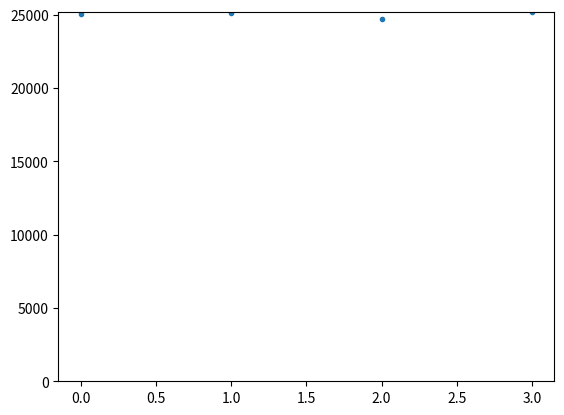

Source code (Python):
import random
import numpy as np
from PIL import Image, ImageDraw
import matplotlib.pyplot as plt
from collections import deque
from itertools import product


class MeronAlgorithm:
    def __init__(self, n, t, w_a, w_b, beta, mc_steps):
        # constants
        self.n = n
        self.t = t
        self.w_a = w_a
        self.w_b = w_b
        self.beta = beta
        self.mc_steps = mc_steps

        self.n_clusters = -1
        self.cluster_positions = []  # top left most position of each cluster in order cluster_id
        self.cluster_charge = np.array([0])  # charge of each cluster in order cluster_id
        self.cluster_group = np.array([0])  # closest charged left neighbor of every neutral cluster
        self.cluster_order = []  # order of clusters for automaton to be able to process
        self.fermion = np.full((self.n, self.t), False)
        self.cluster_id = np.full((self.n, self.t), -1)
        self.bond = np.full((self.n // 2, self.t),
                            False)  # bond lattice, 0 is vertical plaquette A, 1 is horizontal plaquette B
        self.bond_debug = np.full((self.n, self.t), - 1)  # only for debugging purposes
        self.cluster_combinations = np.array([0, 0])   # saves the nr of flip possibilites for +- and -+ starting from the corresponding cluster
        self.charged_cluster_order = []     # order of charged clusters only

        self._reset()


    # reset to reference config
    def _reset(self):
        self.cluster_positions = []  # top left most position of each cluster in order cluster_id
        self.cluster_charge = np.array([0])  # charge of each cluster in order cluster_id
        self.cluster_group = np.array([0])  # closest charged left neighbor of every neutral cluster
        self.cluster_order = []  # order of clusters for automaton to be able to process
        self.charged_cluster_order = []
        # fermion lattice initialized to reference configuration
        self.fermion = np.full((self.n, self.t), False)
        for i in range(self.n // 2):
            for j in range(self.t):
                self.fermion[2 * i, j] = True

        self.cluster_id = np.full((self.n, self.t), -1)

        # bond lattice is squashed down and initalized to vertical plaquettes
        self.bond = np.full((self.n // 2, self.t),
                            False)  # bond lattice, 0 is vertical plaquette A, 1 is horizontal plaquette B

        self.bond_debug = np.full((self.n, self.t), - 1)  # only for debugging purposes

    def _cluster_loop_step(self, x, y, visited):
        loop_closed = False
        direction = -1
        if x % 2 == 0 and y % 2 == 0:
            # top
            if not self.bond[(x // 2 - 1) % (self.n // 2), (y - 1) % self.t] and not visited[x, (y - 1) % self.t]:
                y -= 1
                direction = 0
            # right
            elif self.bond[x // 2, y] and not visited[(x + 1) % self.n, y]:
                x += 1
                direction = 1
            # bottom
            elif not self.bond[x // 2, y] and not visited[x, (y + 1) % self.t]:
                y += 1
                direction = 2
            # left
            elif self.bond[(x // 2 - 1) % (self.n // 2), (y - 1) % self.t] and not visited[(x - 1) % self.n, y]:
                x -= 1
                direction = 3
            # closed loop
            else:
                loop_closed = True
        elif x % 2 == 1 and y % 2 == 0:
            # top
            if not self.bond[x // 2, (y - 1) % self.t] and not visited[x, (y - 1) % self.t]:
                y -= 1
                direction = 0
            # right
            elif self.bond[x // 2, (y - 1) % self.t] and not visited[(x + 1) % self.n, y]:
                x += 1
                direction = 1
            # bottom
            elif not self.bond[x // 2, y] and not visited[x, (y + 1) % self.t]:
                y += 1
                direction = 2
            # left
            elif self.bond[x // 2, y] and not visited[(x - 1) % self.n, y]:
                x -= 1
                direction = 3
            # closed loop
            else:
                loop_closed = True
        elif x % 2 == 0 and y % 2 == 1:
            # top
            if not self.bond[x // 2, (y - 1) % self.t] and not visited[x, (y - 1) % self.t]:
                y -= 1
                direction = 0
            # right
            elif self.bond[x // 2, (y - 1) % self.t] and not visited[(x + 1) % self.n, y]:
                x += 1
                direction = 1
            # bottom
            elif not self.bond[(x // 2 - 1) % (self.n // 2), y] and not visited[x, (y + 1) % self.t]:
                y += 1
                direction = 2
            # left
            elif self.bond[(x // 2 - 1) % (self.n // 2), y] and not visited[(x - 1) % self.n, y]:
                x -= 1
                direction = 3
            # closed loop
            else:
                loop_closed = True
        elif x % 2 == 1 and y % 2 == 1:
            # top
            if not self.bond[x // 2, (y - 1) % self.t] and not visited[x, (y - 1) % self.t]:
                y -= 1
                direction = 0
            # right
            elif self.bond[x // 2, y] and not visited[(x + 1) % self.n, y]:
                x += 1
                direction = 1
            # bottom
            elif not self.bond[x // 2, y] and not visited[x, (y + 1) % self.t]:
                y += 1
                direction = 2
            # left
            elif self.bond[x // 2, (y - 1) % self.t] and not visited[(x - 1) % self.n, y]:
                x -= 1
                direction = 3
            # closed loop
            else:
                loop_closed = True
        x = x % self.n  # boundary conditions
        y = y % self.t
        return x, y, loop_closed, direction

    def tests(self, seed):
        charge = np.zeros(self.n_clusters + 1)
        for j in range(self.t):
            for c in range(self.n_clusters + 1):
                rowcharge = 0
                for i in range(self.n):
                    if self.cluster_id[i, j] == c:
                        if i % 2:
                            rowcharge += 1
                        else:
                            rowcharge -= 1
                if charge[c] != rowcharge and j > 0:
                    raise ('Charge varies over different rows')
                charge[c] = rowcharge
        # print(charge)
        if charge.sum() != 0:
            raise ('Total charge not zero')

        if np.amax(charge) > 1:
            if np.count_nonzero(charge == np.amax(charge)) > 1:
                print('multiple 2 windings')
            for c in charge:
                if abs(c) != np.amax(charge) and c != 0:
                    raise ('clusters of different charges mixed')
        if np.amax(charge) > 1:
            print(np.amax(charge), seed)

        for j in range(self.t):
            for i in range(self.n - 2):
                if self.cluster_id[i, j] != self.cluster_id[i + 1, j] and abs(charge[self.cluster_id[i, j]]) == abs(charge[self.cluster_id[i + 1, j]]) == 1:
                    assert (charge[self.cluster_id[i, j]] != charge[self.cluster_id[i + 1, j]])

    # Places vertical and horizontal bonds with probability corresponding to wa_ and  w_b
    def _bond_assignment(self):
        for x, y in product(range(self.n), range(self.t)):
            if y % 2 != x % 2:
                continue
            # all occupied or all unoccupied
            if self.fermion[x, y] == self.fermion[(x + 1) % self.n, y] \
                    and self.fermion[x, (y + 1) % self.t] == self.fermion[(x + 1) % self.n, (y + 1) % self.t]:
                self.bond[x // 2, y] = False
            # diagonal occupation
            elif self.fermion[x, y] != self.fermion[x, (y + 1) % self.t]:
                self.bond[x // 2, y] = True
            # parallel occupation
            else:
                self.bond[x // 2, y] = False if random.random() < self.w_a / (self.w_a + self.w_b) else True
            # calculate bond config in nicer lattice for debugging purposes
            self.bond_debug[x, y] = self.bond[x // 2, y]


    def _get_random_color(self, index):
        np.random.seed(index)
        color = tuple(np.append(np.random.choice(range(256), size=3), 127))
        return color


    def draw_bonds(self):
        scale = 40
        image = Image.new("RGB", (scale*self.n + 2, scale*self.t+2), "white")
        draw = ImageDraw.Draw(image)
        if len(self.cluster_group) != 1:
            for x, y in product(range(self.n), range(self.t)):
                if self.cluster_group[self.cluster_id[x, y]] != -1:
                    color = self._get_random_color(self.cluster_group[self.cluster_id[x, y]])
                    draw.rectangle(((x-0.5)*scale, (y-0.5)*scale, (x+0.5)*scale, (y+0.5)*scale),
                                   fill=color)

        for x, y in product(range(self.n), range(self.t)):
            if self.bond_debug[x, y] == 1:
                draw.line([(x*scale, y*scale), ((x+1) * scale, y * scale)], width=scale//10, fill="green", joint="curve")
                draw.line([(x*scale, (y+1)*scale), ((x+1) * scale, (y+1) * scale)], width=scale//10, fill="green", joint="curve")
            elif self.bond_debug[x, y] == 0:
                draw.line([(x * scale, y * scale), (x * scale, (y+1) * scale)], width=scale // 10, fill="green",
                          joint="curve")
                draw.line([((x+1) * scale, y * scale), ((x + 1) * scale, (y + 1) * scale)], width=scale // 10,
                          fill="green", joint="curve")
            color = self._get_random_color(self.cluster_id[x, y])
            draw.ellipse((x*scale - 10, y*scale-10, x*scale+10, y*scale+10), fill=color, outline='black')
            if x % 2:
                draw.text((x*scale-4, y*scale-4), "+", fill=(0, 0, 0))
            else:
                draw.text((x*scale-4, y*scale-4), "-", fill=(0, 0, 0))

        image.save("config.jpg")

    def _find_clusters(self):
        visited = np.full((self.n, self.t), False)  # record if site has been visited
        cluster_nr = 0  # counter for how many clusters there are -1 and the ID given to each of the clusters
        self.cluster_positions = []  # keeps one position of the cluster in order of cluster_id
        for j, i in product(range(self.t), range(self.n)):
            if not visited[i, j]:  # if you haven't seen the loop before
                x = i
                y = j
                self.cluster_positions.append([x, y])
                # Go around a cluster loop
                loop_closed = False
                while not loop_closed:
                    self.cluster_id[x, y] = cluster_nr  # give cluster its ID
                    visited[x, y] = True  # Save where algorithm has been, so you don't go backwards around the loop

                    # update x and y to next position in cluster loop
                    x, y, loop_closed, direction = self._cluster_loop_step(x, y, visited)

                # look where to find next cluster
                cluster_nr += 1
        self.n_clusters = cluster_nr + 1

    def _group_neighboring_clusters(self, left_group, right_group, x_start, y_start):
        x = x_start
        y = y_start
        closed_loop = False
        visited = np.zeros((self.n, self.t))

        marked = []
        while not closed_loop:
            visited[x, y] = True
            x, y, closed_loop, direction = self._cluster_loop_step(x, y, visited)
            if direction == 0:
                if self.cluster_charge[self.cluster_id[(x - 1) % self.n, y]] == 0 and self.cluster_group[
                    self.cluster_id[(x - 1) % self.n, y]] == -1:
                    self.cluster_group[self.cluster_id[(x - 1) % self.n, y]] = left_group
                    self._group_neighboring_clusters(left_group, self.cluster_id[(x - 1) % self.n, y],
                                                     self.cluster_positions[self.cluster_id[(x - 1) % self.n, y]][0],
                                                     self.cluster_positions[self.cluster_id[(x - 1) % self.n, y]][1])
                if self.cluster_charge[self.cluster_id[(x + 1) % self.n, y]] == 0 and self.cluster_group[
                    self.cluster_id[(x + 1) % self.n, y]] == -1:
                    self.cluster_group[self.cluster_id[(x + 1) % self.n, y]] = right_group
                    self._group_neighboring_clusters(right_group, self.cluster_id[(x + 1) % self.n, y],
                                                     self.cluster_positions[self.cluster_id[(x + 1) % self.n, y]][0],
                                                     self.cluster_positions[self.cluster_id[(x + 1) % self.n, y]][1])
            elif direction == 1:
                if self.cluster_charge[self.cluster_id[x, (y - 1) % self.t]] == 0 and self.cluster_group[
                    self.cluster_id[x, (y - 1) % self.t]] == -1:
                    self.cluster_group[self.cluster_id[x, (y - 1) % self.t]] = left_group
                    self._group_neighboring_clusters(left_group, self.cluster_id[x, (y - 1) % self.t],
                                                     self.cluster_positions[self.cluster_id[x, (y - 1) % self.t]][0],
                                                     self.cluster_positions[self.cluster_id[x, (y - 1) % self.t]][1])
                if self.cluster_charge[self.cluster_id[x, (y + 1) % self.t]] == 0 and self.cluster_group[
                    self.cluster_id[x, (y + 1) % self.t]] == -1:
                    self.cluster_group[self.cluster_id[x, (y + 1) % self.t]] = right_group
                    self._group_neighboring_clusters(right_group, self.cluster_id[x, (y + 1) % self.t],
                                                     self.cluster_positions[self.cluster_id[x, (y + 1) % self.t]][0],
                                                     self.cluster_positions[self.cluster_id[x, (y + 1) % self.t]][1])
            elif direction == 2:
                if self.cluster_charge[self.cluster_id[(x - 1) % self.n, y]] == 0 and self.cluster_group[
                    self.cluster_id[(x - 1) % self.n, y]] == -1:
                    self.cluster_group[self.cluster_id[(x - 1) % self.n, y]] = right_group
                    self._group_neighboring_clusters(right_group, self.cluster_id[(x - 1) % self.n, y],
                                                     self.cluster_positions[self.cluster_id[(x - 1) % self.n, y]][0],
                                                     self.cluster_positions[self.cluster_id[(x - 1) % self.n, y]][1])
                if self.cluster_charge[self.cluster_id[(x + 1) % self.n, y]] == 0 and self.cluster_group[
                    self.cluster_id[(x + 1) % self.n, y]] == -1:
                    self.cluster_group[self.cluster_id[(x + 1) % self.n, y]] = left_group
                    self._group_neighboring_clusters(left_group, self.cluster_id[(x + 1) % self.n, y],
                                                     self.cluster_positions[self.cluster_id[(x + 1) % self.n, y]][0],
                                                     self.cluster_positions[self.cluster_id[(x + 1) % self.n, y]][1])
            elif direction == 3:
                if self.cluster_charge[self.cluster_id[x, (y - 1) % self.t]] == 0 and self.cluster_group[
                    self.cluster_id[x, (y - 1) % self.t]] == -1:
                    self.cluster_group[self.cluster_id[x, (y - 1) % self.t]] = right_group
                    self._group_neighboring_clusters(right_group, self.cluster_id[x, (y - 1) % self.t],
                                                     self.cluster_positions[self.cluster_id[x, (y - 1) % self.t]][0],
                                                     self.cluster_positions[self.cluster_id[x, (y - 1) % self.t]][1])
                if self.cluster_charge[self.cluster_id[x, (y + 1) % self.t]] == 0 and self.cluster_group[
                    self.cluster_id[x, (y + 1) % self.t]] == -1:
                    self.cluster_group[self.cluster_id[x, (y + 1) % self.t]] = left_group
                    self._group_neighboring_clusters(left_group, self.cluster_id[x, (y + 1) % self.t],
                                                     self.cluster_positions[self.cluster_id[x, (y + 1) % self.t]][0],
                                                     self.cluster_positions[self.cluster_id[x, (y + 1) % self.t]][1])
        return marked

    # O(cluster_nr^2) TODO: could probably be done faster
    def _find_cluster_order(self, cluster_group):
        self.cluster_order.append(-1)
        for i in range(self.n_clusters):
            if self.cluster_group[i] == cluster_group and i != cluster_group:
                self.cluster_order.append(i)
                self._find_cluster_order(i)
        self.cluster_order.append(-2)

    def _evaluate(self, start_index, final_index):
        if start_index >= final_index:
            return np.zeros(2)
        if self.cluster_combinations[start_index + 1, 0] == -3:
            j = start_index + 2
            while self.cluster_combinations[j, 0] != -4:
                j += 1
            combis = self._evaluate(start_index + 2, j - 1)
            combis = np.array([combis[0] + combis[1] + 1, combis[1]])
            self.cluster_combinations[start_index] = combis
            return (combis + 1) * (self._evaluate(j + 1, final_index) + 1) - 1
        if self.cluster_combinations[start_index + 1, 0] == -5:
            j = start_index + 2
            while self.cluster_combinations[j, 0] != -6:
                j += 1
            combis = self._evaluate(start_index + 2, j - 1)
            combis = np.array([combis[0], combis[0] + combis[1] + 1])
            self.cluster_combinations[start_index] = combis
            return (combis + 1) * (self._evaluate(j + 1, final_index) + 1) - 1
        if self.cluster_combinations[start_index + 1, 0] == -1:
            j = start_index + 2
            while self.cluster_combinations[j, 0] != -2:
                j += 1
            self.cluster_combinations[start_index] = self._evaluate(start_index + 2, j - 1)
            self._evaluate(j + 1, final_index)

    def _generate_flips(self):
        boundary_condition = deque()
        flip = []
        i = 0
        while i < self.cluster_combinations.shape[0]:
            if self.cluster_combinations[i + 1, 0] == -1:
                boundary_condition.append(self.cluster_charge[self.cluster_order[i]])
                i += 2
            elif self.cluster_combinations[i, 0] == -2:
                break
            elif np.array_equal(self.cluster_combinations[i], np.array([1, 0])) and boundary_condition[-1] > 0:
                flip.append(0)
                i += 3
            elif np.array_equal(self.cluster_combinations[i], np.array([1, 0])) and boundary_condition[-1] < 0:
                flip.append(0 if random.random() < 0.5 else 1)
                i += 3
            elif np.array_equal(self.cluster_combinations[i], np.array([0, 1])) and boundary_condition[-1] > 0:
                flip.append(0 if random.random() < 0.5 else 1)
                i += 3
            elif np.array_equal(self.cluster_combinations[i], np.array([0, 1])) and boundary_condition[-1] < 0:
                flip.append(0)
                i += 3
            elif self.cluster_combinations[i + 1, 0] == -3 and boundary_condition[-1] < 0:
                if random.random() < (self.cluster_combinations[i, 1] +1) / (self.cluster_combinations[i, 0] +1):
                    flip.append(1)
                    i += 2
                    boundary_condition.append(boundary_condition[-1] * -1)
                else:
                    flip.append(0)
                    i += 2
                    boundary_condition.append(boundary_condition[-1])
            elif self.cluster_combinations[i + 1, 0] == -3 and boundary_condition[-1] > 0:
                flip.append(0)
                i += 2
                boundary_condition.append(boundary_condition[-1])
            elif self.cluster_combinations[i + 1, 0] == -5 and boundary_condition[-1] > 0:
                if random.random() < (self.cluster_combinations[i, 0] +1) / (self.cluster_combinations[i, 1] + 1):
                    flip.append(1)
                    i += 2
                    boundary_condition.append(boundary_condition[-1] * -1)
                else:
                    flip.append(0)
                    i += 2
                    boundary_condition.append(boundary_condition[-1])
            elif self.cluster_combinations[i + 1, 0] == -5 and boundary_condition[-1] < 0:
                flip.append(0)
                i += 2
                boundary_condition.append(boundary_condition[-1])
            # but only if the cluster was actually flipped!
            elif self.cluster_combinations[i, 0] == -4 or self.cluster_combinations[i, 0] == -6:
                boundary_condition.pop()
                i += 1
        return flip



    def mc_step(self):

        seed = 3
        #for seed in range(0,10000):
        random.seed(seed)

        # reset to reference config
        self._reset()

        # place new bonds
        self._bond_assignment()

        # find clusters
        self._find_clusters()

        # draw config for debug
        self.draw_bonds()

        # optional: run tests to verify hypothesis of cluster structure (very slow)
        #self.tests(seed)

        # determine cluster's charges
        self.cluster_charge = np.zeros(self.n_clusters)
        for i in range(self.n):
            if i % 2:
                self.cluster_charge[self.cluster_id[i, 0]] += 1
            else:
                self.cluster_charge[self.cluster_id[i, 0]] -= 1

        # determine order of charged clusters
        for i in range(self.n):
            if self.cluster_charge[self.cluster_id[i, 0]] != 0 and not self.cluster_id[i, 0] in self.charged_cluster_order:
                self.charged_cluster_order.append(self.cluster_id[i, 0])


        corrected = []
        visited = np.zeros((self.n, self.t))
        for j in range(self.t):
            if not (self.cluster_id[0, j] in corrected) and self.cluster_charge[self.cluster_id[0, j]] == 0:
                x = 0
                y = j
                corrected.append(self.cluster_id[0, j])
                closed_loop = False
                while not closed_loop:
                    x, y, closed_loop, direction = self._cluster_loop_step(x, y, visited)
                    visited[x, y] = True
                    if direction == 3 and x == (self.cluster_positions[self.cluster_id[x, y]][0] - 1) % self.n:
                        self.cluster_positions[self.cluster_id[x, y]] = [x, y]

            # correct the charged one that is closest from the left to [0,0]
        if len(self.charged_cluster_order) > 0:
            # correct the top leftmost position of leftmost charged cluster
            x = self.cluster_positions[self.charged_cluster_order[-1]][0]
            while self.cluster_id[x, 0] != self.charged_cluster_order[0]:
                x = (x+1) % self.n
            self.cluster_positions[self.charged_cluster_order[0]][0] = x

            # associate all charges to their own group
            self.cluster_group = np.full(self.n_clusters, -1)
            for charge in self.charged_cluster_order:
                self.cluster_group[charge] = charge

            # recursive identification of nearest left charge or surrounding cluster for all neutral clusters
            for i in range(len(self.charged_cluster_order)):
                self._group_neighboring_clusters(self.charged_cluster_order[i-1], self.charged_cluster_order[i],
                                                 self.cluster_positions[self.charged_cluster_order[i]][0],
                                                 self.cluster_positions[self.charged_cluster_order[i]][1])

            # find cluster order recursively
            for charge in self.charged_cluster_order:
                self.cluster_order.append(charge)
                self._find_cluster_order(charge)
        else:

            for i in range(1, self.n_clusters):
                cluster_in_first_column = False
                for y in range(self.t):
                    if self.cluster_id[0, y] == i:
                        cluster_in_first_column = True
                if not cluster_in_first_column:
                    innermost_cluster = i
                    break


        # adjust brackets corresponding to sign
        # -1 opens -2 closes charges
        # -3 opens -4 closes +- loops
        # -5 opens -6 closes -+ loops
        current_last_charge = 0
        for i in range(len(self.cluster_order)):
            if self.cluster_order[i] == -1:
                if self.cluster_charge[self.cluster_order[i - 1]] > 0:
                    current_last_charge = +1
                elif self.cluster_charge[self.cluster_order[i - 1]] < 0:
                    current_last_charge = -1
                else:
                    self.cluster_order[i] = -4 - current_last_charge

                    # find closing bracket
                    j = i
                    loop_openings_counter = 0
                    while True:
                        if self.cluster_order[j] == -2:
                            if loop_openings_counter == 0:
                                break
                            else:
                                loop_openings_counter -= 1
                        if self.cluster_order[j] == -1:
                            loop_openings_counter += 1
                        j += 1

                    self.cluster_order[j] = -5 - current_last_charge
                    current_last_charge *= -1
            elif self.cluster_order[i] < 0 and self.cluster_order[i] % 2 == 0:
                current_last_charge *= -1

        # calculate the cluster combinations
        self.cluster_combinations = np.zeros((len(self.cluster_order), 2))
        for i in range(len(self.cluster_order)):
            if self.cluster_order[i] < 0:
                self.cluster_combinations[i] = self.cluster_order[i] * np.array([1, 1])
        self._evaluate(0, len(self.cluster_order) - 1)

        # create picture for debugging
        self.draw_bonds()

        # generate a flip combination with hoomogeneous probability
        histogram = np.zeros(2 ** self.n_clusters)
        for i in range(100000):
            flip = self._generate_flips()
            if not flip == []:
                histogram[int("".join(str(k) for k in flip), 2)] += 1
        plt.plot(histogram[histogram != 0], ".")
        plt.ylim(bottom=0)
        plt.show()



        print('test')


def main():
    n = 16  # number of lattice points
    t = 16  # number of half timesteps (#even + #odd)
    beta = 1   # beta
    mc_steps = 1   # number of mc steps
    initial_mc_steps = 5000
    w_a = 3/4  # np.exp(b/t)  # weight of a plaquettes U = t = 1
    w_b = 1/4  # np.sinh(b/t)  # weight of b plaquettes

    Algorithm = MeronAlgorithm(n, t, w_a, w_b, beta, mc_steps)

    for mc in range(mc_steps):
        Algorithm.mc_step()


if __name__ == "__main__":
    main()
